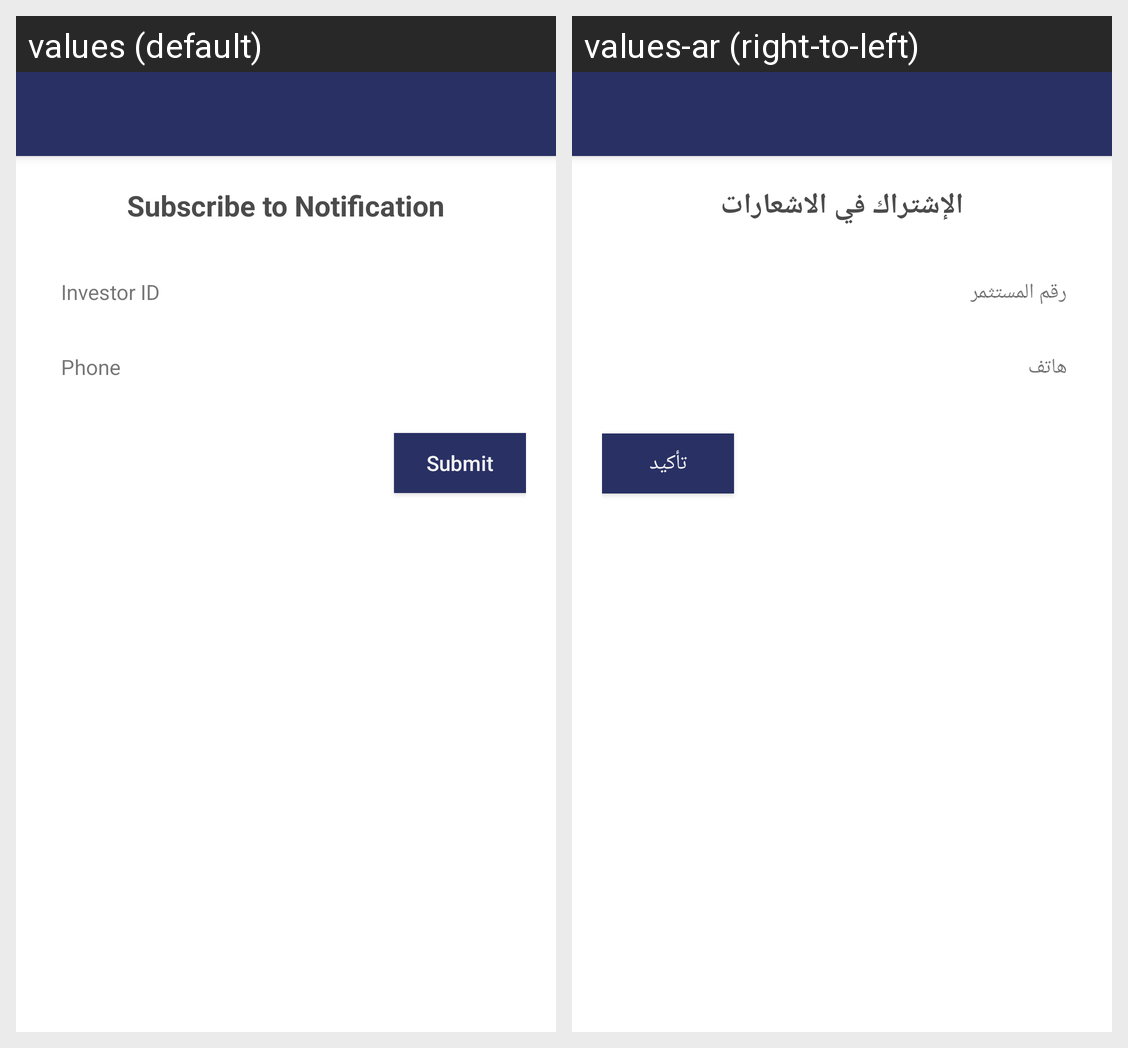

Translations of the strings shown on this Android screen, per locale in the grid:
Android screen res/layout/activity_save_subscriber.xml rendered under 2 locales, left to right: values (default), values-ar (right-to-left). Device: Nexus 5 (rendered at 1080×1920; each locale shown at half size, 540×960, under a caption strip naming it); theme AppTheme.NoActionBar.
Strings drawn on this screen, with the default value and each locale's value (text and hints the layout hard-codes, and strings that could not be matched under every locale, appear in the picture but are not listed):

subscribe_to_notification
  values: Subscribe to Notification
  values-ar: الإشتراك في الاشعارات

investor_id
  values: Investor ID
  values-ar: رقم المستثمر

phone
  values: Phone
  values-ar: هاتف

submit
  values: Submit
  values-ar: تأكيد
